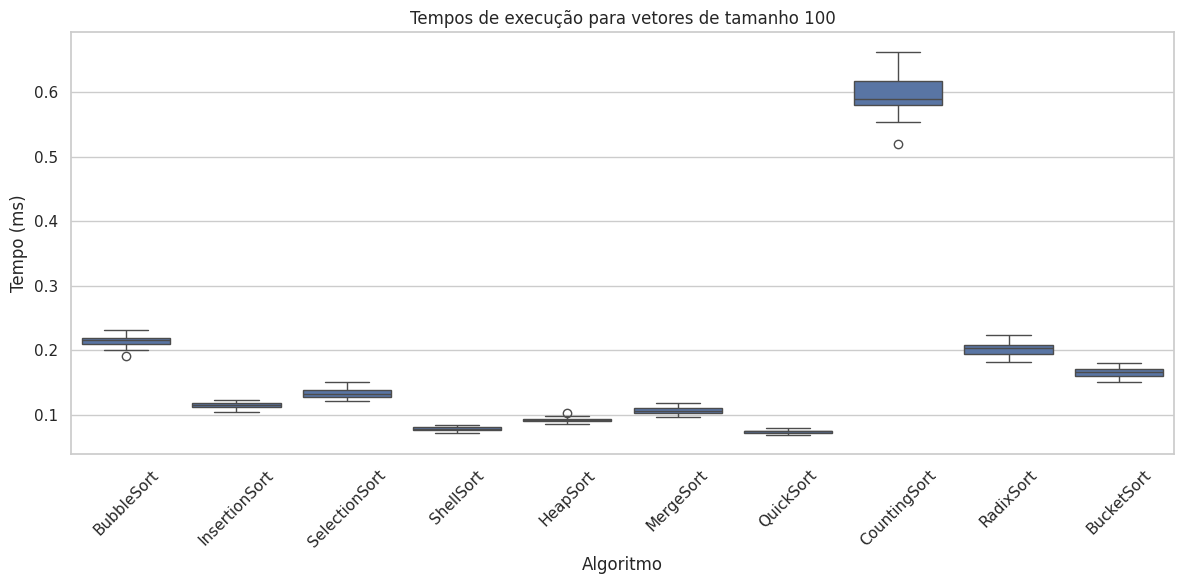
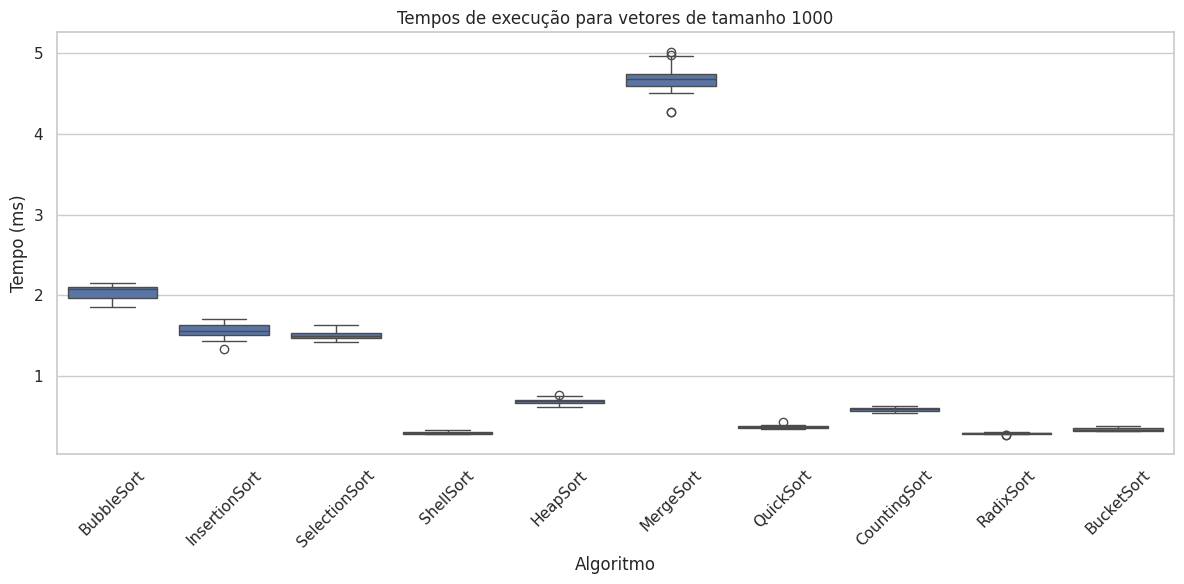
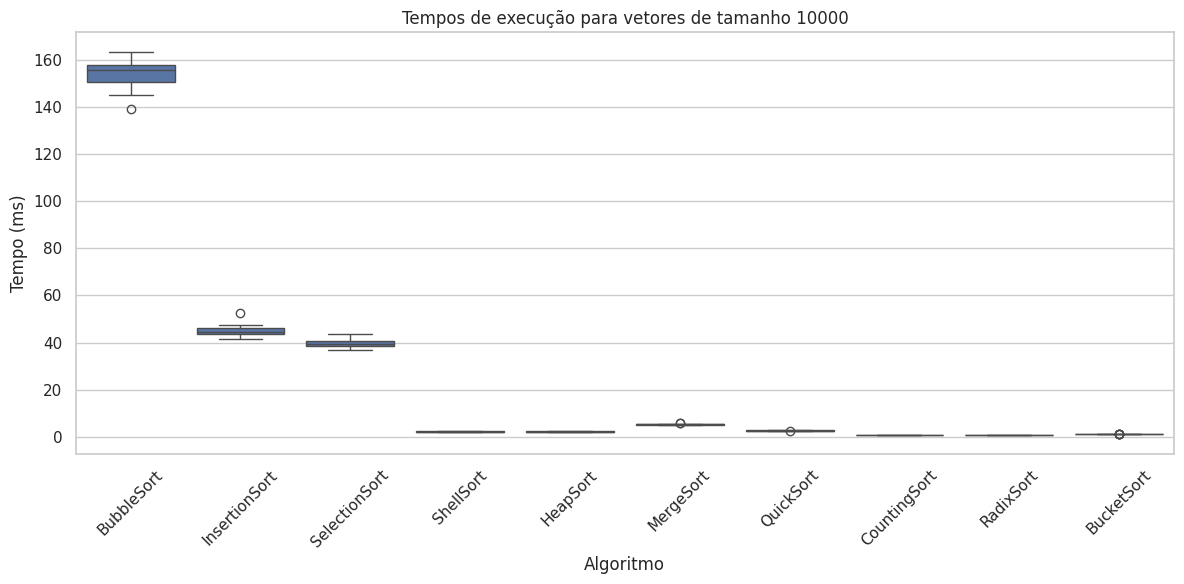
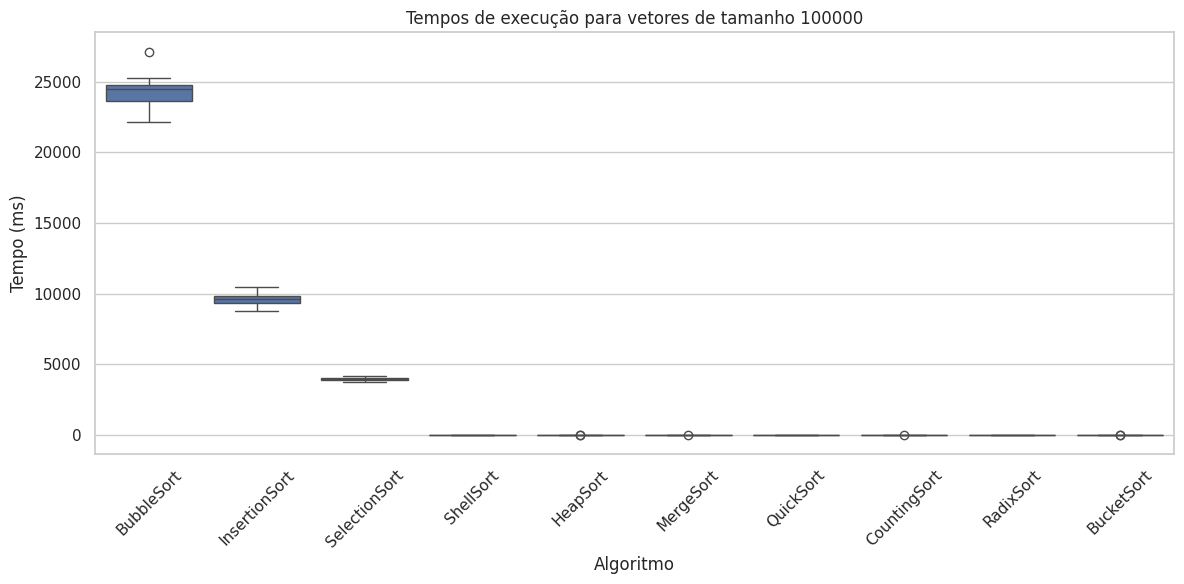
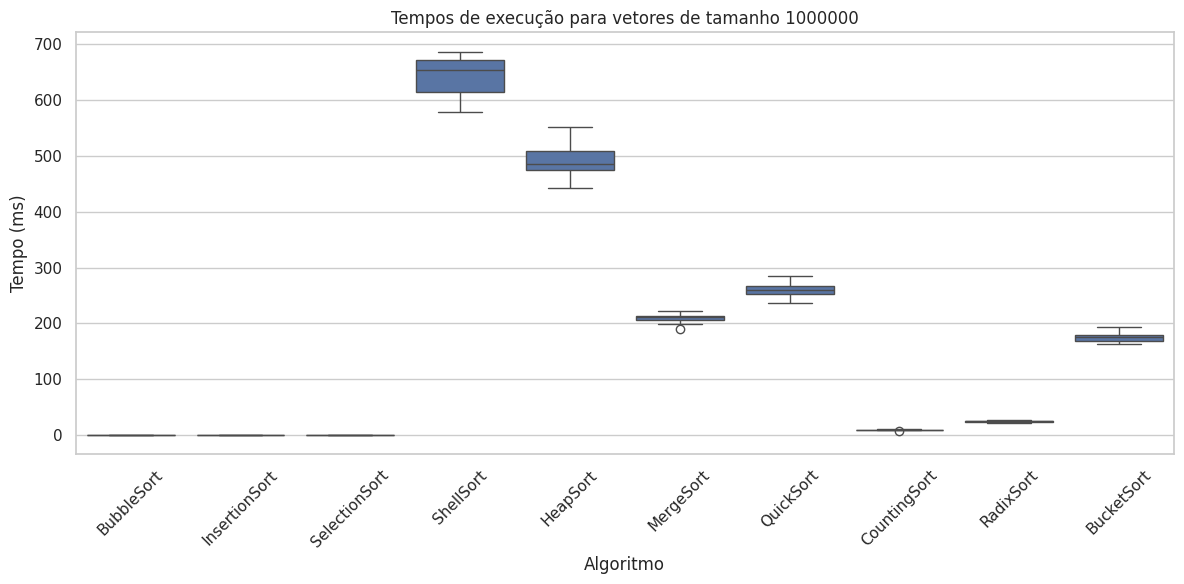

The matplotlib source for these figures, in order:
import matplotlib.pyplot as plt
import seaborn as sns
import pandas as pd
import numpy as np

dados = {
    'BubbleSort': [0.211315, 2.013895, 157.490795, 24374.50649, 0],  # último valor 1M não realizado
    'InsertionSort': [0.115, 1.551505, 44.65499, 9533.107555, 0], # último valor 1M não realizado
    'SelectionSort': [0.133785, 1.54079, 39.37054, 4022.630075, 0], # último valor 1M não realizado
    'ShellSort': [0.07924, 0.299865, 2.12166, 31.806175, 0638.11782],
    'HeapSort': [0.092355, 0.680135, 2.195415, 24.12827, 501.12974],
    'MergeSort': [0.10781, 4.6425, 5.23549, 19.85419, 209.245865],
    'QuickSort': [0.07355, 0.374115, 2.61038, 17.34224, 256.823385],
    'CountingSort': [0.59987, 0.5833, 0.723485, 1.388575, 9.393975],
    'RadixSort': [0.202185, 0.28387, 0.74982, 2.63145, 24.522305],
    'BucketSort': [0.164615, 0.34251, 1.260635, 7.37398, 173.560315]
}

tamanhos = [100, 1000, 10000, 100000, 1000000]

df = pd.DataFrame(columns=['Algoritmo', 'Tamanho', 'Tempo'])

for alg, tempos in dados.items():
    for tam, tempo in zip(tamanhos, tempos):
        if tempo > 0:
            execucoes = np.random.normal(loc=tempo, scale=tempo*0.05, size=20)
        else:
            execucoes = np.zeros(20)
        for t in execucoes:
            df = pd.concat([df, pd.DataFrame({'Algoritmo':[alg], 'Tamanho':[tam], 'Tempo':[t]})], ignore_index=True)

# Gerando boxplots por tamanho
sns.set(style="whitegrid")
for tam in tamanhos:
    plt.figure(figsize=(12, 6))
    subset = df[df['Tamanho'] == tam]
    sns.boxplot(x='Algoritmo', y='Tempo', data=subset)
    plt.title(f'Tempos de execução para vetores de tamanho {tam}')
    plt.ylabel('Tempo (ms)')
    plt.xlabel('Algoritmo')
    plt.xticks(rotation=45)
    plt.tight_layout()
    plt.show()



